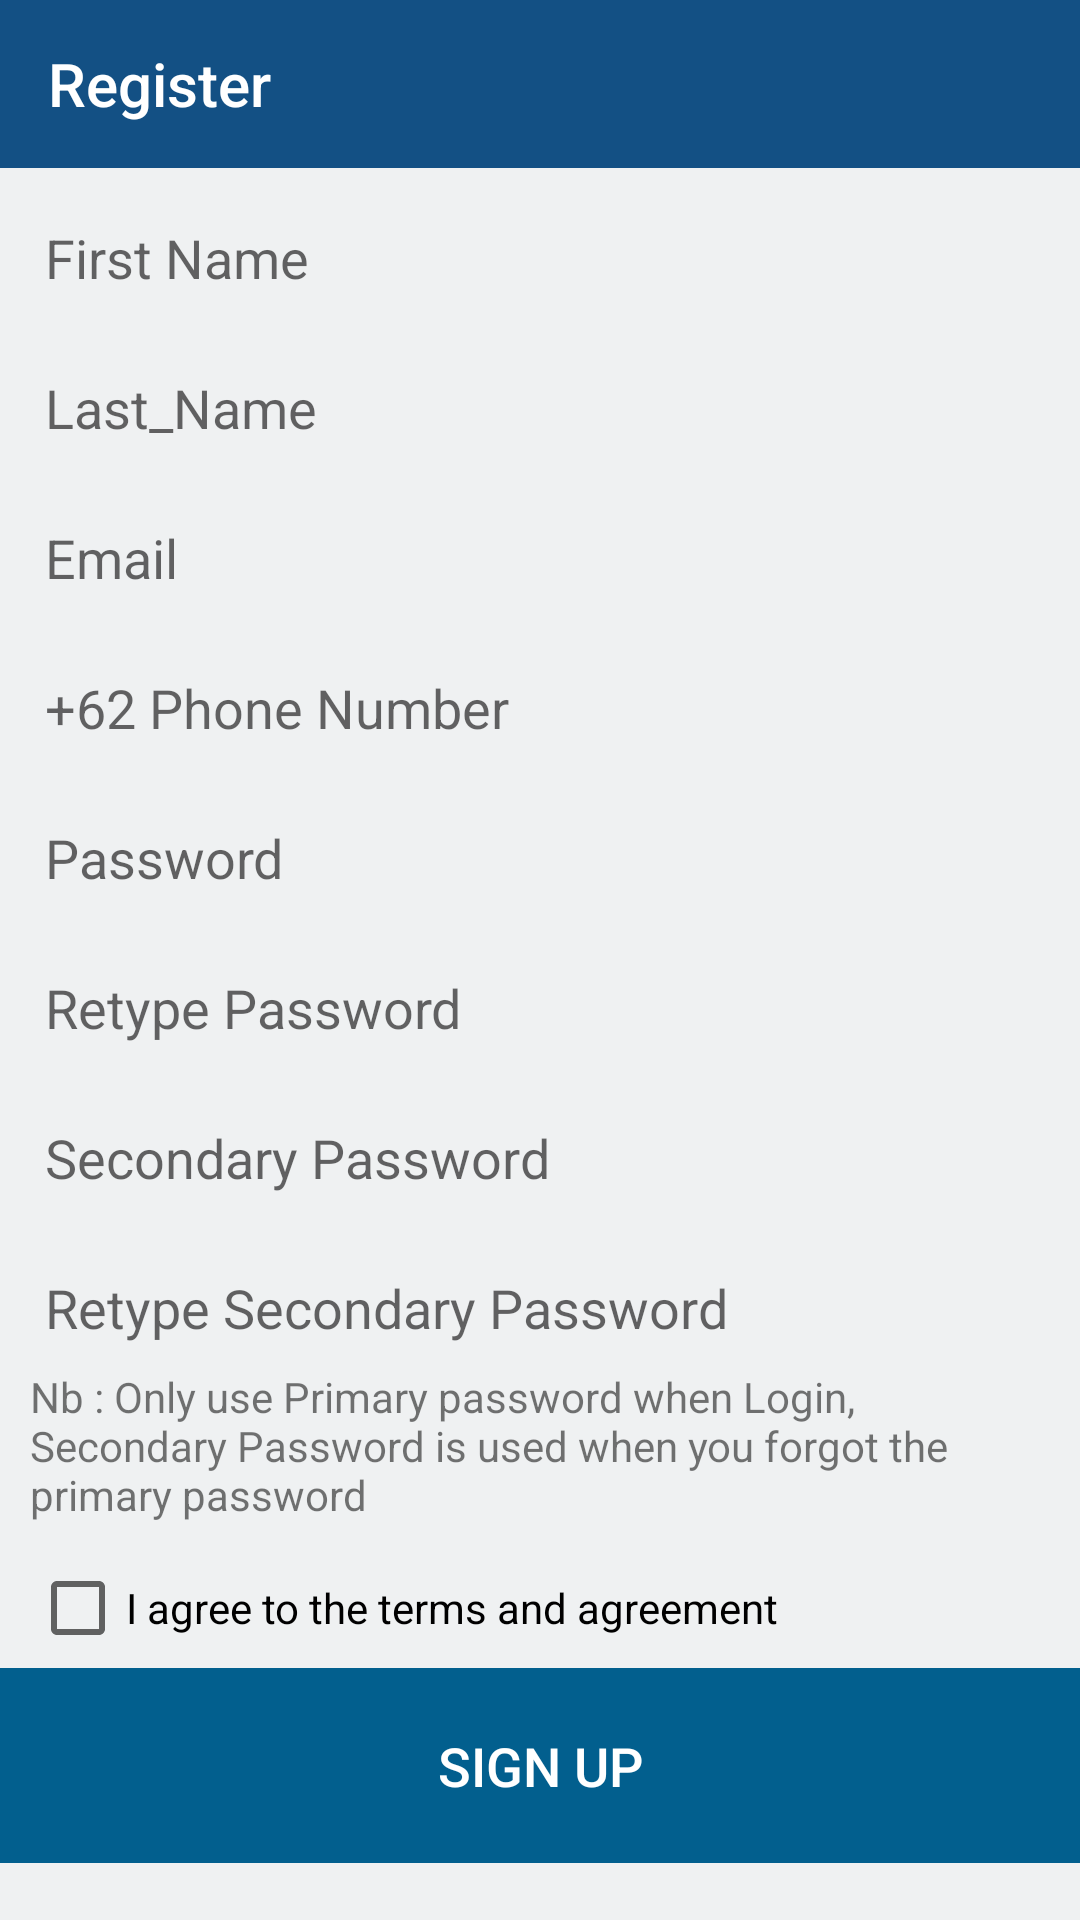

Reconstruct the res/layout file that produces this screen, plus the resources it refers to.
<!-- AndroidManifest.xml: application theme AppTheme -->
<!-- res/layout/activity_register.xml -->
<?xml version="1.0" encoding="utf-8"?>
<android.support.constraint.ConstraintLayout xmlns:android="http://schemas.android.com/apk/res/android"
    xmlns:app="http://schemas.android.com/apk/res-auto"
    xmlns:tools="http://schemas.android.com/tools"
    android:layout_width="match_parent"
    android:layout_height="match_parent"
    tools:context="com.example.orionstark.barberros.controllers.Register">

    <android.support.v7.widget.LinearLayoutCompat
        android:orientation="vertical"
        android:layout_width="match_parent"
        android:layout_height="match_parent"
        android:background="#eff1f2">
        <android.support.design.widget.AppBarLayout
            android:layout_width="match_parent"
            android:layout_height="wrap_content"
            android:theme="@style/AppTheme.AppBarOverlay">

            <android.support.v7.widget.Toolbar
                android:id="@+id/toolbar"
                android:layout_width="match_parent"
                android:layout_height="?attr/actionBarSize"
                android:background="#135084"
                app:popupTheme="@style/AppTheme.PopupOverlay"
                app:title="Register" />

        </android.support.design.widget.AppBarLayout>
        <android.support.v7.widget.LinearLayoutCompat
            android:orientation="vertical"
            android:layout_width="match_parent"
            android:layout_height="wrap_content"
            android:layout_gravity="center"
            android:padding="10dp">
            <EditText
                android:id="@+id/first_name_field"
                android:layout_width="match_parent"
                android:layout_height="40dp"
                android:layout_marginBottom="10dp"
                android:hint="@string/first_name"
                android:padding="5dp"
                android:background="@drawable/border"
                android:shadowColor="#000000"
                />
            <EditText
                android:id="@+id/last_name_field"
                android:layout_width="match_parent"
                android:layout_height="40dp"
                android:layout_marginBottom="10dp"
                android:hint="@string/last_name"
                android:padding="5dp"
                android:background="@drawable/border"
                />
            <EditText
                android:id="@+id/email_field"
                android:layout_width="match_parent"
                android:layout_height="40dp"
                android:layout_marginBottom="10dp"
                android:hint="@string/email"
                android:padding="5dp"
                android:inputType="textEmailAddress"
                android:background="@drawable/border"
                />
            <EditText
                android:id="@+id/phone_number"
                android:layout_width="match_parent"
                android:layout_height="40dp"
                android:layout_marginBottom="10dp"
                android:hint="@string/phone_number"
                android:inputType="phone"
                android:padding="5dp"
                android:background="@drawable/border"
                />
            <EditText
                android:id="@+id/password_field"
                android:layout_width="match_parent"
                android:layout_height="40dp"
                android:layout_marginBottom="10dp"
                android:hint="@string/password"
                android:inputType="textPassword"
                android:padding="5dp"
                android:background="@drawable/border"
                />
            <EditText
                android:id="@+id/retype_password_field"
                android:layout_width="match_parent"
                android:layout_height="40dp"
                android:layout_marginBottom="10dp"
                android:hint="@string/retype_pass"
                android:inputType="textPassword"
                android:padding="5dp"
                android:background="@drawable/border"
                />
            <EditText
                android:id="@+id/password2_field"
                android:layout_width="match_parent"
                android:layout_height="40dp"
                android:layout_marginBottom="10dp"
                android:hint="@string/sec_pass"
                android:inputType="textPassword"
                android:padding="5dp"
                android:background="@drawable/border"
                />
            <EditText
                android:id="@+id/retype_password2_field"
                android:layout_width="match_parent"
                android:layout_height="40dp"
                android:hint="@string/retype_sec_pass"
                android:inputType="textPassword"
                android:padding="5dp"
                android:background="@drawable/border"
                />
            <TextView
                android:layout_width="match_parent"
                android:layout_height="70dp"
                android:text="@string/prim_sec"
                />
            <android.support.v7.widget.AppCompatCheckBox
                android:id="@+id/agreement_check"
                android:layout_width="match_parent"
                android:layout_height="20dp"
                android:text="@string/agreement" />
        </android.support.v7.widget.LinearLayoutCompat>
        <android.support.v7.widget.LinearLayoutCompat
            android:layout_width="match_parent"
            android:layout_height="wrap_content"
            android:orientation="horizontal"
            android:layout_gravity="bottom">
            <Button
                android:id="@+id/signup_btn"
                android:layout_width="match_parent"
                android:layout_height="65dp"
                android:background="#025f8e"
                android:text="@string/sign_up"
                android:textColor="#ffffff"
                android:textSize="18sp" />
        </android.support.v7.widget.LinearLayoutCompat>
    </android.support.v7.widget.LinearLayoutCompat>



</android.support.constraint.ConstraintLayout>
<!-- resources referenced by this layout -->
<resources>
  <string name="agreement">I agree to the terms and agreement</string>
  <string name="email">Email</string>
  <string name="first_name">First Name</string>
  <string name="last_name">Last_Name</string>
  <string name="password">Password</string>
  <string name="phone_number">+62 Phone Number</string>
  <string name="prim_sec">Nb : Only use Primary password when Login, Secondary Password is used when you forgot the primary password</string>
  <string name="retype_pass">Retype Password</string>
  <string name="retype_sec_pass">Retype Secondary Password</string>
  <string name="sec_pass">Secondary Password</string>
  <string name="sign_up">SIGN UP</string>
  <style name="AppTheme.AppBarOverlay" parent="ThemeOverlay.AppCompat.Dark.ActionBar" />
  <style name="AppTheme.PopupOverlay" parent="ThemeOverlay.AppCompat.Light" />
  <style name="AppTheme" parent="Theme.AppCompat.Light.DarkActionBar">
          
          <item name="colorPrimary">@color/colorPrimary</item>
          <item name="colorPrimaryDark">@color/colorPrimaryDark</item>
          <item name="colorAccent">@color/colorAccent</item>
      </style>
  <color name="colorPrimary">#1976d2</color>
  <color name="colorPrimaryDark">#004ba0</color>
  <color name="colorAccent">#1976d2</color>
</resources>
